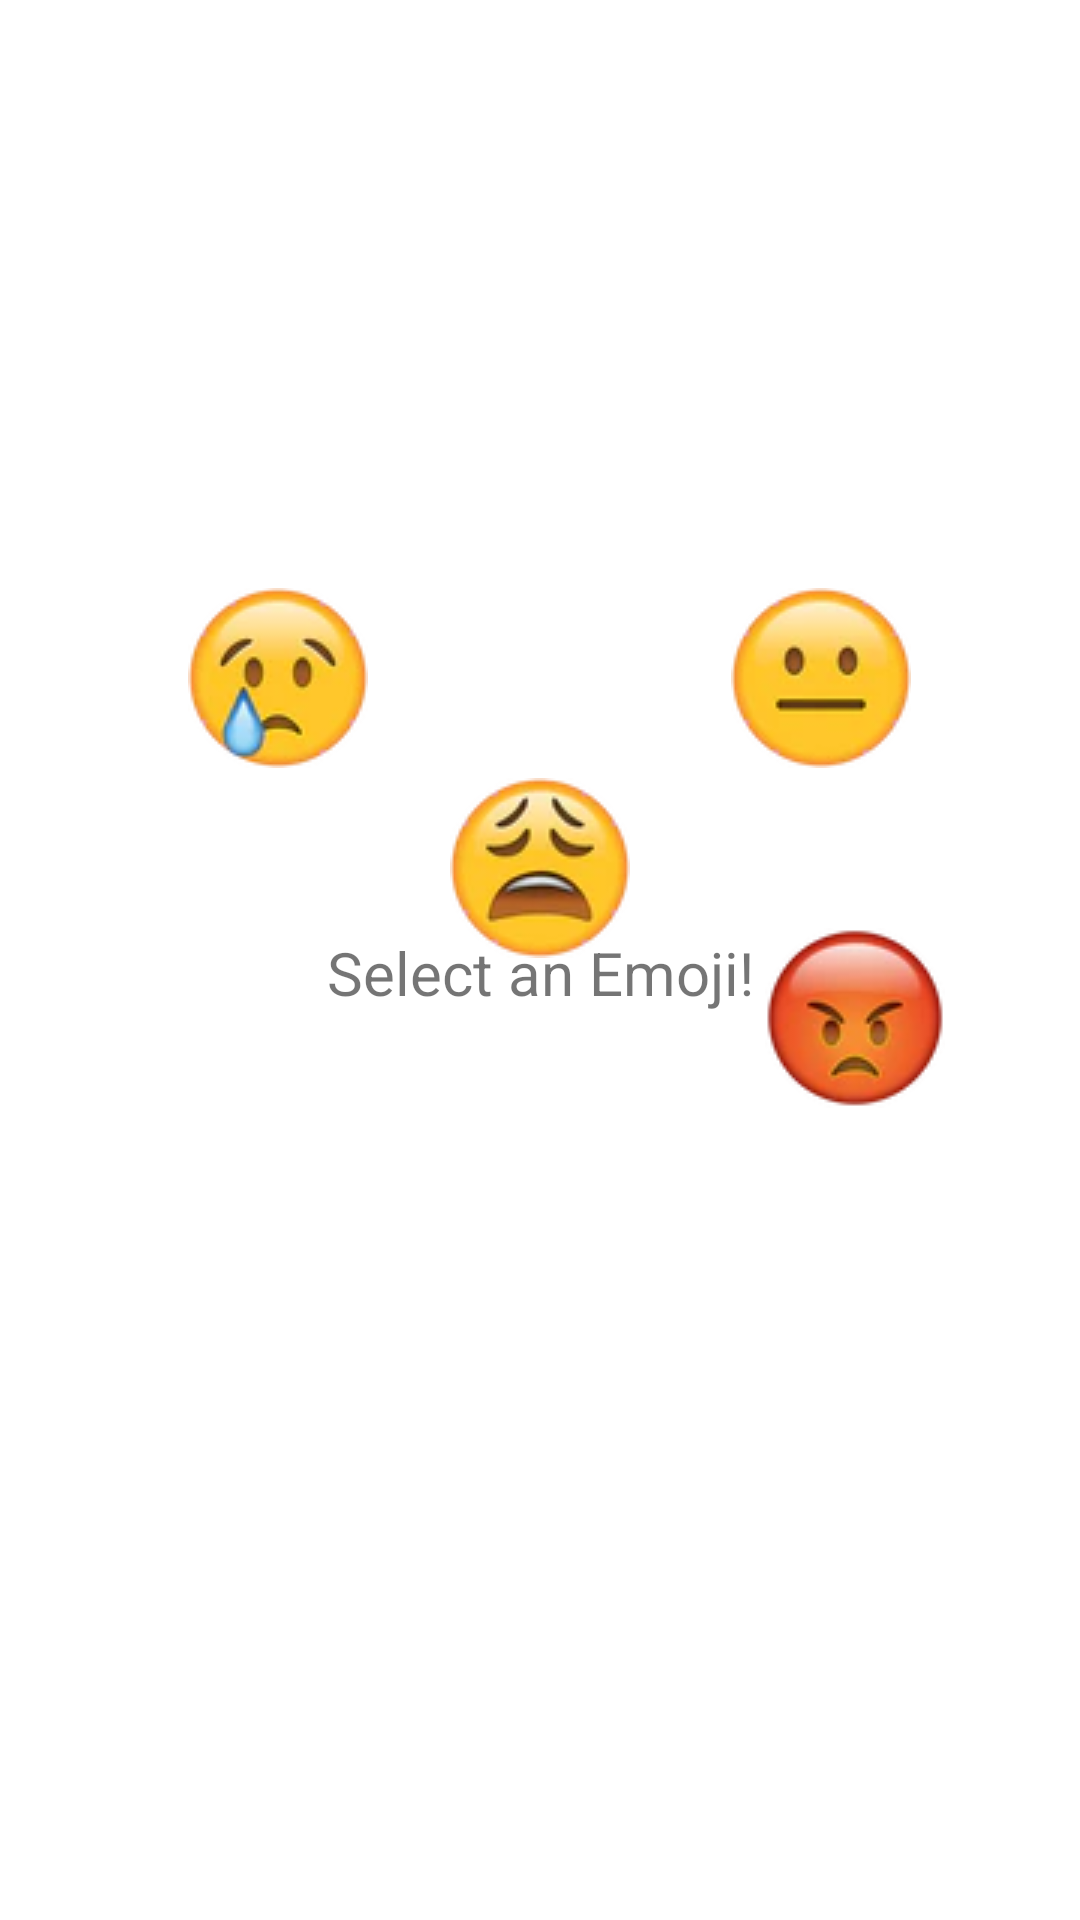

Android layout source for this screen:
<!-- AndroidManifest.xml: application theme Theme.CsobeyEmotiLog -->
<!-- res/layout/fragment_home.xml -->
<?xml version="1.0" encoding="utf-8"?>
<androidx.constraintlayout.widget.ConstraintLayout
    xmlns:android="http://schemas.android.com/apk/res/android"
    xmlns:app="http://schemas.android.com/apk/res-auto"
    xmlns:tools="http://schemas.android.com/tools"
    android:layout_width="match_parent"
    android:layout_height="match_parent"
    tools:context=".ui.home.HomeFragment" >

    <TextView
        android:id="@+id/text_home"
        android:layout_width="match_parent"
        android:layout_height="wrap_content"
        android:layout_marginStart="8dp"
        android:layout_marginTop="8dp"
        android:layout_marginEnd="8dp"
        android:text="@string/select_an_emoji"
        android:textAlignment="center"
        android:textSize="20sp"
        app:layout_constraintBottom_toBottomOf="parent"
        app:layout_constraintEnd_toEndOf="parent"
        app:layout_constraintStart_toStartOf="parent"
        app:layout_constraintTop_toTopOf="parent" />

    <ImageButton
        android:id="@+id/sadEmoji"
        android:layout_width="wrap_content"
        android:layout_height="wrap_content"
        android:layout_marginTop="196dp"
        android:background="#00FFFFFF"
        app:layout_constraintEnd_toStartOf="@+id/sickEmoji"
        app:layout_constraintHorizontal_bias="0.525"
        app:layout_constraintStart_toStartOf="parent"
        app:layout_constraintTop_toTopOf="parent"
        app:srcCompat="@drawable/crying_face_emoji_60x60" />

    <ImageButton
        android:id="@+id/sickEmoji"
        android:layout_width="wrap_content"
        android:layout_height="wrap_content"
        android:layout_marginTop="196dp"
        android:background="#00FFFFFF"
        app:layout_constraintEnd_toEndOf="parent"
        app:layout_constraintHorizontal_bias="0.498"
        app:layout_constraintStart_toStartOf="parent"
        app:layout_constraintTop_toTopOf="parent"
        app:srcCompat="@drawable/face_with_thermometer_emoji_60x60" />

    <ImageButton
        android:id="@+id/neutralEmoji"
        android:layout_width="wrap_content"
        android:layout_height="wrap_content"
        android:layout_marginTop="196dp"
        android:background="#00FFFFFF"
        app:layout_constraintEnd_toEndOf="parent"
        app:layout_constraintHorizontal_bias="0.534"
        app:layout_constraintStart_toEndOf="@+id/sickEmoji"
        app:layout_constraintTop_toTopOf="parent"
        app:srcCompat="@drawable/neutral_face_emoji_60x60" />

    <ImageButton
        android:id="@+id/happyEmoji"
        android:layout_width="wrap_content"
        android:layout_height="wrap_content"
        android:background="#00FFFFFF"
        app:layout_constraintBottom_toBottomOf="parent"
        app:layout_constraintEnd_toStartOf="@+id/nsfwEmoji"
        app:layout_constraintHorizontal_bias="0.521"
        app:layout_constraintStart_toStartOf="parent"
        app:layout_constraintTop_toBottomOf="@+id/sadEmoji"
        app:layout_constraintVertical_bias="0.165"
        app:srcCompat="@drawable/slightly_smiling_face_emoji_icon_60x60" />

    <ImageButton
        android:id="@+id/nsfwEmoji"
        android:layout_width="wrap_content"
        android:layout_height="wrap_content"
        android:background="#00FFFFFF"
        app:layout_constraintBottom_toBottomOf="parent"
        app:layout_constraintEnd_toEndOf="parent"
        app:layout_constraintStart_toStartOf="parent"
        app:layout_constraintTop_toBottomOf="@+id/sickEmoji"
        app:layout_constraintVertical_bias="0.165"
        app:srcCompat="@drawable/tired_face_emoji_60x60" />

    <ImageButton
        android:id="@+id/angryEmoji"
        android:layout_width="wrap_content"
        android:layout_height="wrap_content"
        android:background="#00FFFFFF"
        app:layout_constraintBottom_toBottomOf="parent"
        app:layout_constraintEnd_toEndOf="parent"
        app:layout_constraintStart_toEndOf="@+id/nsfwEmoji"
        app:layout_constraintTop_toBottomOf="@+id/neutralEmoji"
        app:layout_constraintVertical_bias="0.165"
        app:srcCompat="@drawable/very_angry_emoji_60x60" />
</androidx.constraintlayout.widget.ConstraintLayout>
<!-- resources referenced by this layout -->
<resources>
  <!-- drawable crying_face_emoji_60x60: webp bitmap (drawable, 3022 bytes) -->
  <!-- drawable neutral_face_emoji_60x60: webp bitmap (drawable, 2610 bytes) -->
  <!-- drawable tired_face_emoji_60x60: webp bitmap (drawable, 3048 bytes) -->
  <!-- drawable very_angry_emoji_60x60: webp bitmap (drawable, 2642 bytes) -->
  <string name="select_an_emoji">Select an Emoji!</string>
  <style name="Theme.CsobeyEmotiLog" parent="Theme.MaterialComponents.DayNight.DarkActionBar">
          
          <item name="colorPrimary">@color/purple_500</item>
          <item name="colorPrimaryVariant">@color/purple_700</item>
          <item name="colorOnPrimary">@color/white</item>
          
          <item name="colorSecondary">@color/teal_200</item>
          <item name="colorSecondaryVariant">@color/teal_700</item>
          <item name="colorOnSecondary">@color/black</item>
          
          <item name="android:statusBarColor">?attr/colorPrimaryVariant</item>
          
      </style>
  <!-- not gathered from this repository: default colours our renderer supplied (Android Studio template values) -->
  <color name="purple_500">#FF6200EE</color>
  <color name="purple_700">#FF3700B3</color>
  <color name="teal_200">#FF03DAC5</color>
  <color name="teal_700">#FF018786</color>
  <color name="black">#FF000000</color>
  <color name="white">#FFFFFFFF</color>
</resources>
